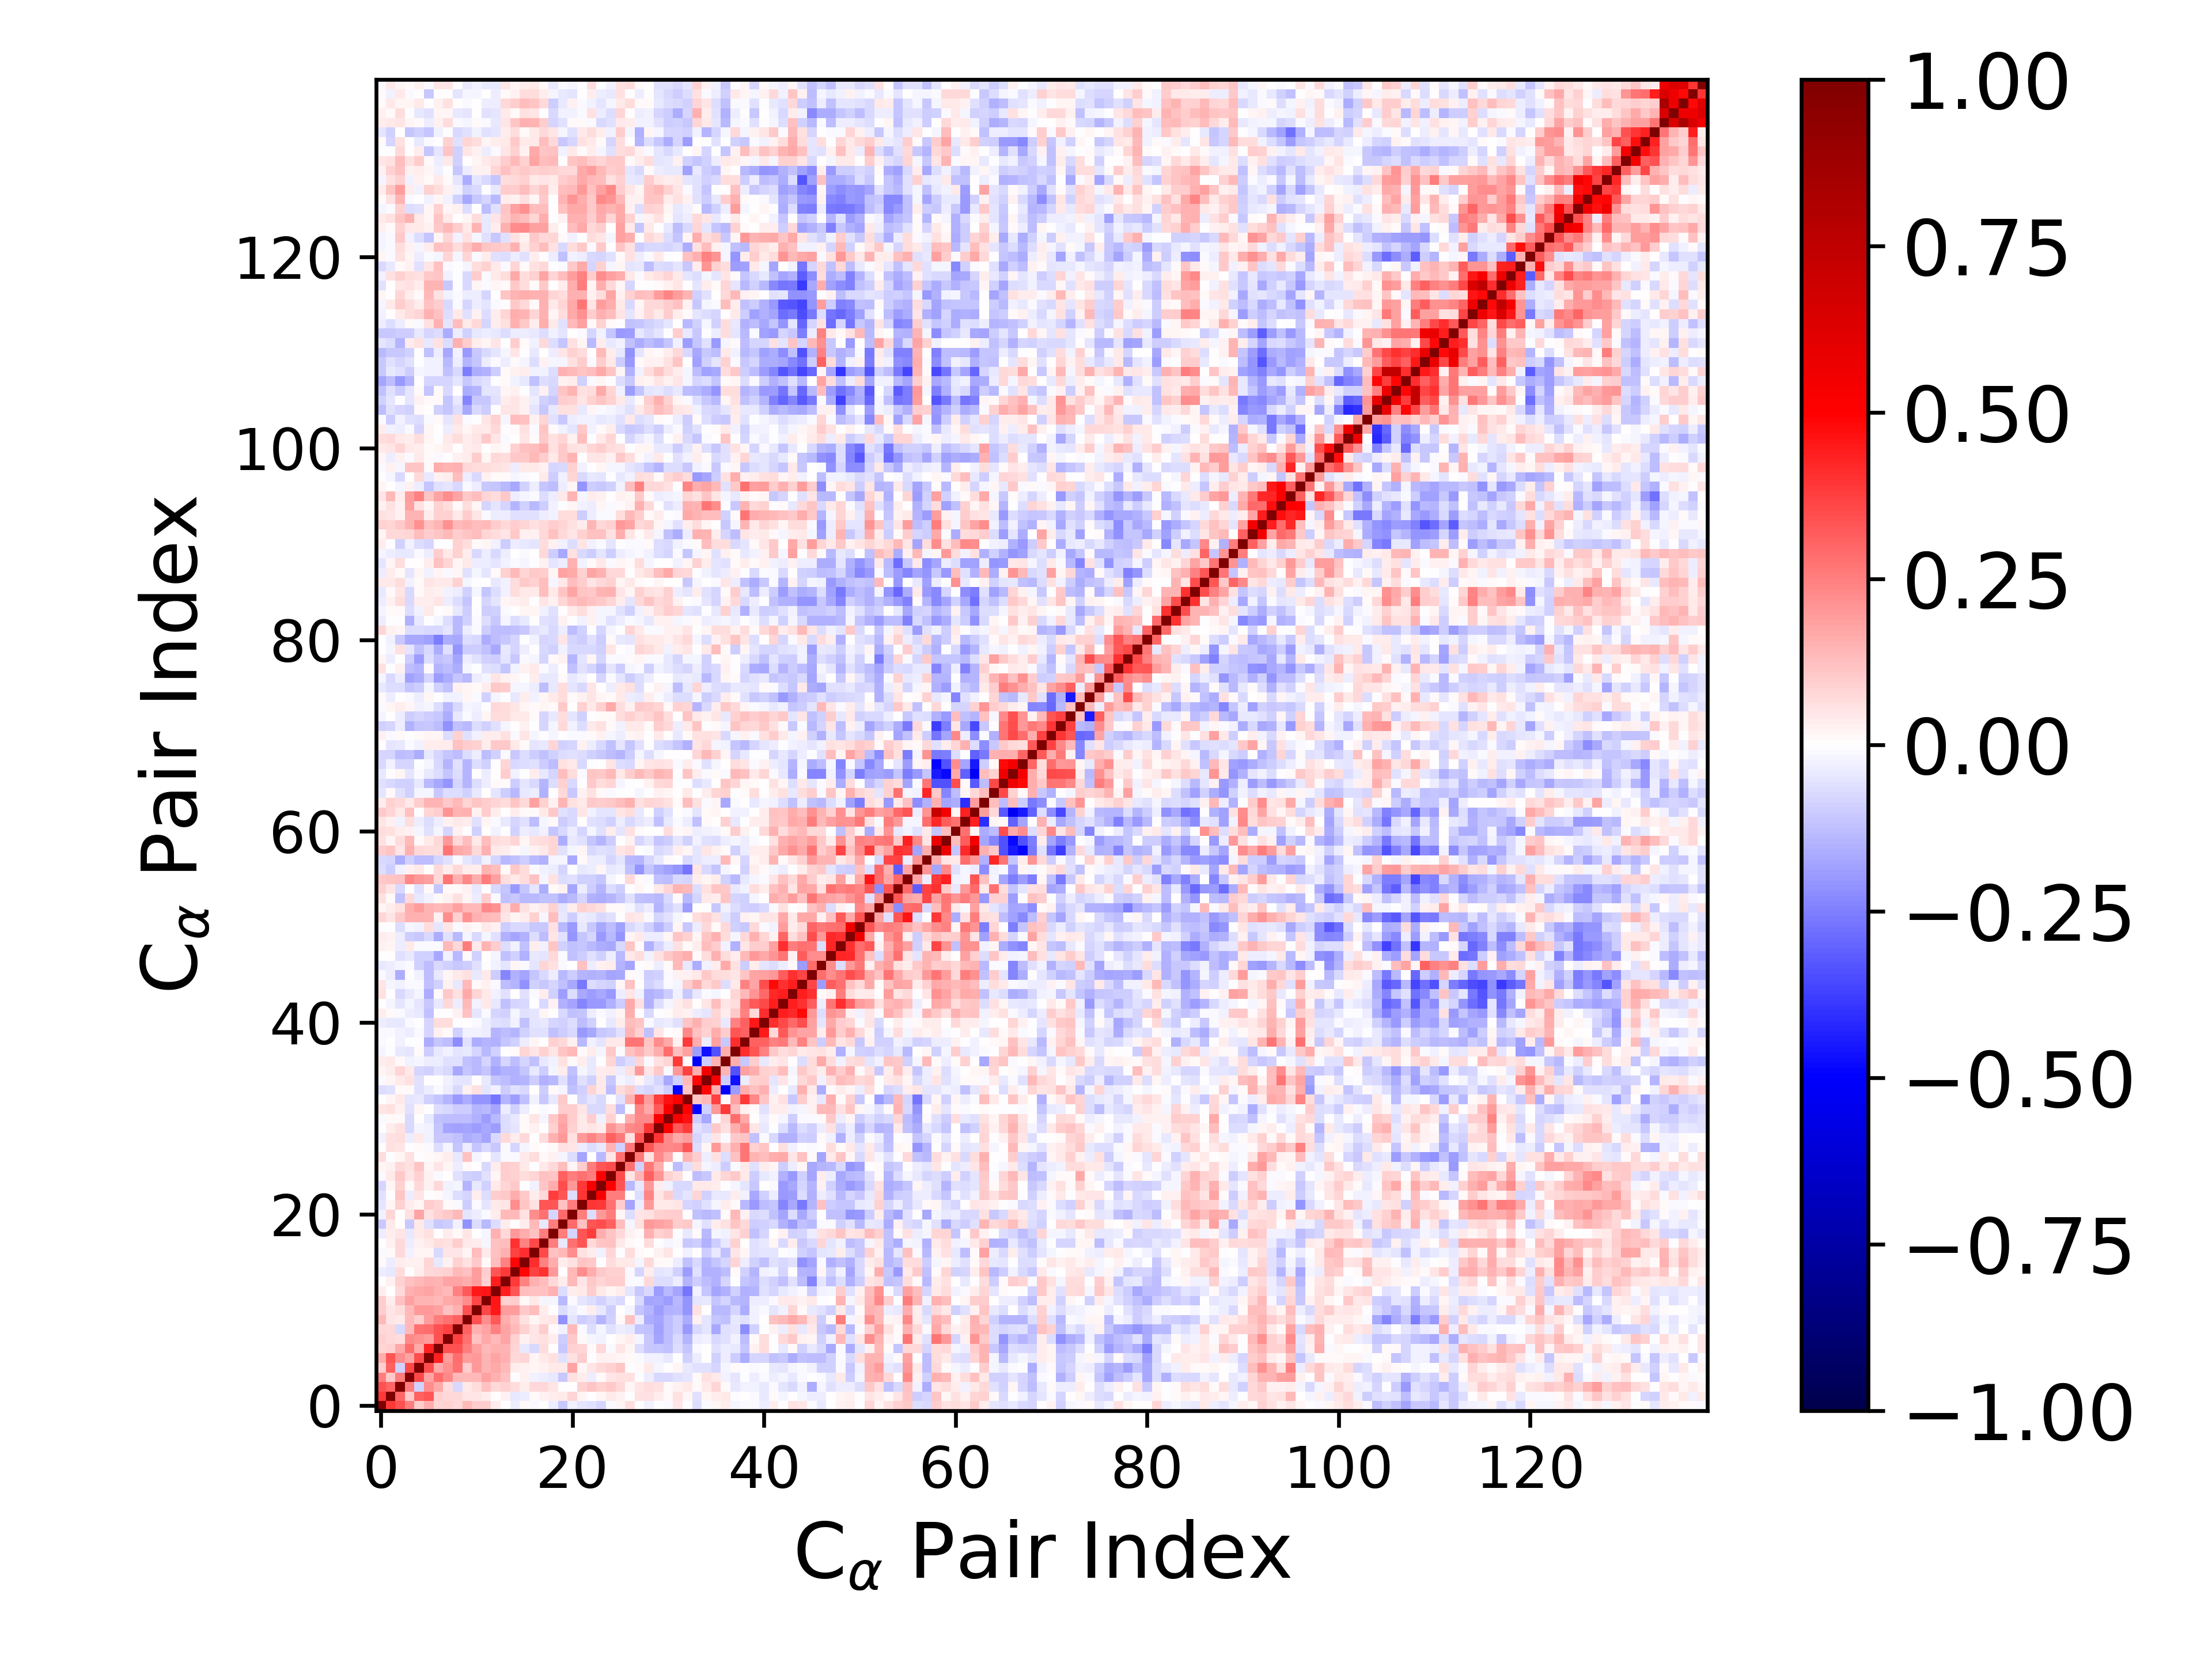

Source data for this figure (header and first rows):
1.000000000000000000e+00, 3.872677127657292440e-01, 3.412448961800070846e-01, 2.546463435590212709e-01, 9.503623285841281132e-02, 1.586495771429813628e-01, 8.411730040913090178e-02, 9.089502260526381716e-02, 7.674598292138025413e-02, 1.345963803218766519e-01, 9.819470900909596511e-02, 9.732648804787026597e-02, 3.315122244808127450e-02, 7.145244737455776381e-03, -3.639082667757530254e-02, 1.562121031517663301e-02, -1.137828358696647661e-02, 6.431045004552542188e-03, -3.148847414257784777e-02, -1.032158151954411518e-01, -3.008477511080772868e-02, -5.335020239980942103e-02, -5.975660667934100390e-02, -8.025835174363488145e-02
3.872677127657292440e-01, 1.000000000000000000e+00, 3.007185536806818438e-01, 1.042403592648531302e-01, 3.053559737754812375e-01, 3.307906449733041820e-01, 9.008974130856033102e-02, 7.333280045920763379e-02, 7.712631967851776849e-02, 5.035543678012039531e-02, 5.209545010809857324e-02, 3.868154294536145510e-02, 6.262416747060277171e-03, 3.038453651417947349e-02, -4.061862826787470543e-02, -3.342016301681878521e-02, 1.486563470403220663e-02, 3.056319118222127623e-02, 3.854105112768164282e-02, 4.277184703706975871e-02, 8.451514836976171952e-02, 2.223699166808831493e-02, 6.386831846133093210e-03, 2.042901571881216433e-02
3.412448961800070846e-01, 3.007185536806818438e-01, 1.000000000000000000e+00, 2.537176555579333526e-01, -9.358569717551802614e-02, 2.235466532646742943e-01, 1.699870580336707571e-01, 6.710013709229131762e-02, -7.784274948975793140e-02, 4.040597204309549079e-02, 7.012180130094036734e-02, 1.179902769378966404e-01, 7.677857338588833791e-02, 8.889008327686678812e-02, 6.590073449612643408e-02, 3.184381021105744253e-02, 7.211664367531436803e-02, 7.297555230760560674e-02, 5.342022137512595498e-02, 3.605445560120037248e-03, 2.614726257681851494e-03, 9.229426816962553459e-02, 1.121349392664149347e-01, 8.840281659060977848e-02
2.546463435590212709e-01, 1.042403592648531302e-01, 2.537176555579333526e-01, 1.000000000000000000e+00, 3.553215973883376289e-01, 1.789623427822252810e-01, 2.851194921611810984e-01, 2.306139845691946855e-01, 1.361120028607231414e-01, 1.393400728166449276e-01, 1.374816434466851478e-01, 1.808934911766030829e-01, 1.508019011005566901e-01, 1.215473499642158173e-01, -5.759765649244257338e-03, 2.442546400699038486e-02, -3.123142177393702090e-02, -3.334330598498741471e-02, -4.630461324811790264e-02, -1.077317305083337062e-01, 6.075524119748773599e-02, 3.336456746433493631e-02, -3.856373065115528687e-02, 1.029845924515428689e-02
9.503623285841281132e-02, 3.053559737754812375e-01, -9.358569717551802614e-02, 3.553215973883376289e-01, 1.000000000000000000e+00, 3.481233455069526195e-01, 1.712452343737861093e-01, 2.175886808824357976e-01, 2.758178020020791710e-01, 9.712146705817210901e-02, 2.022921827493344149e-01, 1.426339817754868899e-01, 1.672910831925009389e-01, 1.397536555582908346e-01, 3.401323343262574461e-02, 2.623784409152095029e-02, 2.292610018470140135e-02, 2.825554245199462383e-02, 4.665004764771640833e-02, 4.329017501333882328e-02, 1.750773465311736832e-01, 1.745798554927909668e-02, 5.372483528167388417e-02, 7.808043834269094707e-02
1.586495771429813628e-01, 3.307906449733041820e-01, 2.235466532646742943e-01, 1.789623427822252810e-01, 3.481233455069526195e-01, 1.000000000000000000e+00, 4.326200111747831034e-01, 1.921847235078515959e-01, 2.822375338263950484e-01, 1.941450044326375746e-01, 1.995277831289964665e-01, 1.471692035371217899e-01, 1.746742064991629040e-01, 1.515750634076079573e-01, 7.707545109830568619e-02, 7.885480434145808459e-02, 2.340982563603153169e-02, 3.940525853192891614e-02, 5.538521700918477148e-02, -5.641071592902361514e-02, 5.999144014740204894e-02, 1.007994382928381477e-01, -1.881136714028076298e-03, 2.578868119306993584e-02
8.411730040913090178e-02, 9.008974130856033102e-02, 1.699870580336707571e-01, 2.851194921611810984e-01, 1.712452343737861093e-01, 4.326200111747831034e-01, 1.000000000000000000e+00, 3.376342826361526384e-01, 3.432041154754669754e-01, 2.545526505746796286e-01, 1.818254579283541394e-01, 1.345929948192055303e-01, 1.519765262524276905e-01, 1.463471393902978646e-01, 8.048659887387231426e-02, -4.176911085323119915e-02, -7.783341055753431603e-02, 6.490143464891860725e-02, 1.646303713996505151e-03, -1.045050275154136427e-01, 9.200821784344037635e-02, 8.075105391231157670e-02, 1.515756846152841592e-02, 7.226820689386063978e-02
9.089502260526381716e-02, 7.333280045920763379e-02, 6.710013709229131762e-02, 2.306139845691946855e-01, 2.175886808824357976e-01, 1.921847235078515959e-01, 3.376342826361526384e-01, 1.000000000000000000e+00, 3.709657258764118559e-01, 2.796390172638435478e-01, 1.246380629007076690e-01, 1.655502890338907684e-01, 1.328567704299977725e-01, 1.750678548312459559e-01, 8.745014919082545746e-02, 3.052817560465429653e-02, 4.987052399198749902e-02, 5.760365791635032456e-02, 3.565980508185446346e-02, -9.546615733743503418e-02, 1.065498859650442498e-01, 8.776398381804448659e-03, -1.994261775602126918e-02, -2.355315263321702476e-02
7.674598292138025413e-02, 7.712631967851776849e-02, -7.784274948975793140e-02, 1.361120028607231414e-01, 2.758178020020791710e-01, 2.822375338263950484e-01, 3.432041154754669754e-01, 3.709657258764118559e-01, 1.000000000000000000e+00, 3.097149843972375471e-01, 1.534217289155279385e-01, 1.771632321164160473e-01, 2.431742607947330603e-01, 1.727790386649649401e-01, 1.363492554781307875e-01, 8.874272012750826499e-02, 5.240390370802282954e-02, 1.003464909026835911e-01, 8.609513071810051890e-03, -2.475900786377975213e-02, 1.385177651297818946e-01, -1.071352832503984220e-02, -6.588197427168523967e-02, -2.165282891485884736e-02
1.345963803218766519e-01, 5.035543678012039531e-02, 4.040597204309549079e-02, 1.393400728166449276e-01, 9.712146705817210901e-02, 1.941450044326375746e-01, 2.545526505746796286e-01, 2.796390172638435478e-01, 3.097149843972375471e-01, 1.000000000000000000e+00, 3.378712181593394037e-01, 2.220899373434358504e-01, 3.249310278321629331e-01, 1.600966023342537126e-01, 1.177392644882292311e-01, 6.068103065750358321e-02, 2.112937968920340984e-02, 4.109628988160667767e-02, 4.743626189895931017e-02, -2.116677909467965524e-01, -4.854713971662266703e-02, -9.440498304399819185e-02, -8.045303143932376611e-02, -1.483093952453020115e-01
9.819470900909596511e-02, 5.209545010809857324e-02, 7.012180130094036734e-02, 1.374816434466851478e-01, 2.022921827493344149e-01, 1.995277831289964665e-01, 1.818254579283541394e-01, 1.246380629007076690e-01, 1.534217289155279385e-01, 3.378712181593394037e-01, 1.000000000000000000e+00, 3.647765172262651956e-01, 4.483494504411875692e-01, 1.882120429461632272e-01, 1.896773837263200924e-01, 1.054461993344531778e-01, 1.264576975409698878e-01, 3.309518503336081330e-02, 4.247158696718894393e-03, -6.614029626667888850e-02, -3.298245440694225900e-02, -9.796233740003485249e-03, 3.488507018480270505e-02, -4.577747923912197509e-02
9.732648804787026597e-02, 3.868154294536145510e-02, 1.179902769378966404e-01, 1.808934911766030829e-01, 1.426339817754868899e-01, 1.471692035371217899e-01, 1.345929948192055303e-01, 1.655502890338907684e-01, 1.771632321164160473e-01, 2.220899373434358504e-01, 3.647765172262651956e-01, 1.000000000000000000e+00, 4.537194737982136461e-01, 9.229957006272768161e-02, 9.379310635060676693e-02, 1.463597341380508919e-02, 4.250150778627466430e-02, -2.094697569466997741e-02, -1.678378473168692236e-02, -1.391572481221608482e-01, -1.053934468309332406e-02, -5.351899022070050194e-02, -6.283011773244578935e-02, -8.720123797790224618e-02
3.315122244808127450e-02, 6.262416747060277171e-03, 7.677857338588833791e-02, 1.508019011005566901e-01, 1.672910831925009389e-01, 1.746742064991629040e-01, 1.519765262524276905e-01, 1.328567704299977725e-01, 2.431742607947330603e-01, 3.249310278321629331e-01, 4.483494504411875692e-01, 4.537194737982136461e-01, 1.000000000000000000e+00, 4.444138203793391306e-01, 3.339723891563344815e-01, 1.316757850433080690e-01, 1.234734783867417196e-01, 1.248246785355319327e-01, 1.495703352570671163e-01, -6.735004008149078625e-02, 3.870143763962140965e-02, 4.564598830950296338e-02, 9.697285063766378221e-02, 4.588079653081490739e-02
7.145244737455776381e-03, 3.038453651417947349e-02, 8.889008327686678812e-02, 1.215473499642158173e-01, 1.397536555582908346e-01, 1.515750634076079573e-01, 1.463471393902978646e-01, 1.750678548312459559e-01, 1.727790386649649401e-01, 1.600966023342537126e-01, 1.882120429461632272e-01, 9.229957006272768161e-02, 4.444138203793391306e-01, 1.000000000000000000e+00, 3.880550906024781144e-01, 2.453064617427821725e-01, 1.519283482780537098e-01, 1.274283058002032842e-01, 7.637629634852376170e-02, 3.719624943243571291e-02, 1.331199796857233941e-01, 4.890086642795029442e-02, 1.064835989732527827e-01, 7.857129988857063096e-02
-3.639082667757530254e-02, -4.061862826787470543e-02, 6.590073449612643408e-02, -5.759765649244257338e-03, 3.401323343262574461e-02, 7.707545109830568619e-02, 8.048659887387231426e-02, 8.745014919082545746e-02, 1.363492554781307875e-01, 1.177392644882292311e-01, 1.896773837263200924e-01, 9.379310635060676693e-02, 3.339723891563344815e-01, 3.880550906024781144e-01, 1.000000000000000000e+00, 4.884796346769070818e-01, 3.676659081720630717e-01, 3.999138528110073865e-01, 1.984784179238133772e-01, 6.447203056626204035e-03, 1.369607263487925275e-01, 2.241760267021942754e-01, 1.625135779917298018e-01, 1.054736472338197728e-01
1.562121031517663301e-02, -3.342016301681878521e-02, 3.184381021105744253e-02, 2.442546400699038486e-02, 2.623784409152095029e-02, 7.885480434145808459e-02, -4.176911085323119915e-02, 3.052817560465429653e-02, 8.874272012750826499e-02, 6.068103065750358321e-02, 1.054461993344531778e-01, 1.463597341380508919e-02, 1.316757850433080690e-01, 2.453064617427821725e-01, 4.884796346769070818e-01, 1.000000000000000000e+00, 4.071245339684343434e-01, 2.496716373182288340e-01, 1.592636122295356949e-01, 3.784359199688215603e-02, 5.528376680429324119e-02, 1.163505988147957165e-01, 1.060607287088405487e-01, -6.971874313825010550e-03
-1.137828358696647661e-02, 1.486563470403220663e-02, 7.211664367531436803e-02, -3.123142177393702090e-02, 2.292610018470140135e-02, 2.340982563603153169e-02, -7.783341055753431603e-02, 4.987052399198749902e-02, 5.240390370802282954e-02, 2.112937968920340984e-02, 1.264576975409698878e-01, 4.250150778627466430e-02, 1.234734783867417196e-01, 1.519283482780537098e-01, 3.676659081720630717e-01, 4.071245339684343434e-01, 1.000000000000000000e+00, 3.530576977986314424e-01, 1.228768350879570065e-01, 1.389976429064599950e-01, 2.241410446706555148e-01, 6.144761961408540946e-02, 3.792639535859385763e-02, -3.038540228364797549e-02
6.431045004552542188e-03, 3.056319118222127623e-02, 7.297555230760560674e-02, -3.334330598498741471e-02, 2.825554245199462383e-02, 3.940525853192891614e-02, 6.490143464891860725e-02, 5.760365791635032456e-02, 1.003464909026835911e-01, 4.109628988160667767e-02, 3.309518503336081330e-02, -2.094697569466997741e-02, 1.248246785355319327e-01, 1.274283058002032842e-01, 3.999138528110073865e-01, 2.496716373182288340e-01, 3.530576977986314424e-01, 1.000000000000000000e+00, 2.562493760270038168e-01, -3.984847778459184309e-02, 2.807024829065882243e-01, 3.289014013230744937e-01, 7.623614789711498363e-02, 1.094616792283103351e-01
-3.148847414257784777e-02, 3.854105112768164282e-02, 5.342022137512595498e-02, -4.630461324811790264e-02, 4.665004764771640833e-02, 5.538521700918477148e-02, 1.646303713996505151e-03, 3.565980508185446346e-02, 8.609513071810051890e-03, 4.743626189895931017e-02, 4.247158696718894393e-03, -1.678378473168692236e-02, 1.495703352570671163e-01, 7.637629634852376170e-02, 1.984784179238133772e-01, 1.592636122295356949e-01, 1.228768350879570065e-01, 2.562493760270038168e-01, 1.000000000000000000e+00, 2.554441676545985418e-01, -8.589183261400294700e-02, 3.324567622847063308e-01, 3.804725511729122878e-01, 1.603758785896721439e-01
-1.032158151954411518e-01, 4.277184703706975871e-02, 3.605445560120037248e-03, -1.077317305083337062e-01, 4.329017501333882328e-02, -5.641071592902361514e-02, -1.045050275154136427e-01, -9.546615733743503418e-02, -2.475900786377975213e-02, -2.116677909467965524e-01, -6.614029626667888850e-02, -1.391572481221608482e-01, -6.735004008149078625e-02, 3.719624943243571291e-02, 6.447203056626204035e-03, 3.784359199688215603e-02, 1.389976429064599950e-01, -3.984847778459184309e-02, 2.554441676545985418e-01, 1.000000000000000000e+00, 2.905327878106857553e-01, 1.209214387165004900e-01, 3.354477792881690457e-01, 3.468465050277890760e-01
-3.008477511080772868e-02, 8.451514836976171952e-02, 2.614726257681851494e-03, 6.075524119748773599e-02, 1.750773465311736832e-01, 5.999144014740204894e-02, 9.200821784344037635e-02, 1.065498859650442498e-01, 1.385177651297818946e-01, -4.854713971662266703e-02, -3.298245440694225900e-02, -1.053934468309332406e-02, 3.870143763962140965e-02, 1.331199796857233941e-01, 1.369607263487925275e-01, 5.528376680429324119e-02, 2.241410446706555148e-01, 2.807024829065882243e-01, -8.589183261400294700e-02, 2.905327878106857553e-01, 1.000000000000000000e+00, 2.512217594349988037e-01, -6.436659738659465668e-02, 1.980504715639090363e-01
-5.335020239980942103e-02, 2.223699166808831493e-02, 9.229426816962553459e-02, 3.336456746433493631e-02, 1.745798554927909668e-02, 1.007994382928381477e-01, 8.075105391231157670e-02, 8.776398381804448659e-03, -1.071352832503984220e-02, -9.440498304399819185e-02, -9.796233740003485249e-03, -5.351899022070050194e-02, 4.564598830950296338e-02, 4.890086642795029442e-02, 2.241760267021942754e-01, 1.163505988147957165e-01, 6.144761961408540946e-02, 3.289014013230744937e-01, 3.324567622847063308e-01, 1.209214387165004900e-01, 2.512217594349988037e-01, 1.000000000000000000e+00, 3.976051106231189292e-01, 3.898441243171976711e-01
-5.975660667934100390e-02, 6.386831846133093210e-03, 1.121349392664149347e-01, -3.856373065115528687e-02, 5.372483528167388417e-02, -1.881136714028076298e-03, 1.515756846152841592e-02, -1.994261775602126918e-02, -6.588197427168523967e-02, -8.045303143932376611e-02, 3.488507018480270505e-02, -6.283011773244578935e-02, 9.697285063766378221e-02, 1.064835989732527827e-01, 1.625135779917298018e-01, 1.060607287088405487e-01, 3.792639535859385763e-02, 7.623614789711498363e-02, 3.804725511729122878e-01, 3.354477792881690457e-01, -6.436659738659465668e-02, 3.976051106231189292e-01, 1.000000000000000000e+00, 5.268585151324628457e-01
-8.025835174363488145e-02, 2.042901571881216433e-02, 8.840281659060977848e-02, 1.029845924515428689e-02, 7.808043834269094707e-02, 2.578868119306993584e-02, 7.226820689386063978e-02, -2.355315263321702476e-02, -2.165282891485884736e-02, -1.483093952453020115e-01, -4.577747923912197509e-02, -8.720123797790224618e-02, 4.588079653081490739e-02, 7.857129988857063096e-02, 1.054736472338197728e-01, -6.971874313825010550e-03, -3.038540228364797549e-02, 1.094616792283103351e-01, 1.603758785896721439e-01, 3.468465050277890760e-01, 1.980504715639090363e-01, 3.898441243171976711e-01, 5.268585151324628457e-01, 1.000000000000000000e+00
-9.997496933879588057e-03, 4.509224186806156526e-02, 1.071236426315420598e-01, 4.970332293632880732e-02, 8.752958669533901503e-02, 2.690842667545198519e-02, -1.152696326565079074e-02, 6.352666863590553104e-04, -5.764058613218901034e-02, -8.899825327231437877e-02, -9.947055132119081433e-02, -5.910338620607757942e-02, 2.339497639108697666e-02, 9.745763346505974256e-02, 9.214762403575225969e-02, 6.294772947742599545e-02, 7.947602170383216702e-02, 1.207175950617758869e-01, 1.136072274419665656e-01, 3.064408817290435461e-01, 2.528446342498321675e-01, 2.738042468232709803e-01, 2.567528921104281769e-01, 5.007254604500893658e-01
1.870868407464639296e-02, 3.093706898213459747e-02, 7.605207945617759036e-02, 5.610206213013103210e-02, 1.115895442640445767e-01, 1.790809777966011554e-02, 4.913191781142447340e-02, 2.080198825811616428e-02, -3.435491565237450834e-02, 1.125893934698441595e-02, 6.030650959670516044e-03, -7.159654793506746440e-02, 3.764010405955459798e-02, 9.801255833077167356e-02, 8.861712989783042393e-02, 4.150611449775176709e-02, -1.008752076320207662e-03, 3.946865560696712766e-02, 7.187017783518988290e-02, 1.294592997052332606e-01, 1.889709192672338334e-02, 9.588475204122556828e-02, 2.537067884264110895e-01, 3.291822450579730552e-01
6.734461545255521209e-02, -3.105176174681214662e-03, 2.148063288125798276e-02, 6.013413388432562595e-02, -5.312977123197546760e-03, 1.161648496196477851e-02, 1.966033271403079888e-02, 3.628873596018951375e-02, -3.944663095451159118e-02, 1.193498621885331484e-01, -2.099499708142006302e-02, 6.411871806699358765e-03, -5.220805875593750173e-02, -9.958976585355406100e-03, -9.749695641091734449e-03, 4.398785563457635606e-02, 6.933975831285782432e-02, 1.020613612161970843e-02, 2.527589397110086358e-02, -1.888529704878274748e-02, -6.868464441460397918e-02, -1.729945767103367171e-01, 5.924308704572125994e-03, -1.395852781895486339e-01
-4.571072719298794815e-03, 6.158833596654655906e-02, 5.308506519610698554e-02, -5.150880368997414263e-03, 1.070363869650490726e-02, -1.372647235668747641e-02, -6.633750387535712612e-02, -1.903212908697339903e-02, -1.166925267891705392e-01, -3.677913394403883873e-02, -1.147356767598485677e-01, -7.801212750912700500e-02, -1.050209219734814792e-01, -1.342447715239882509e-02, -8.419105191680215095e-02, -1.912889530688987802e-02, 1.361014195005468864e-02, 3.447478633678292912e-03, 9.246173946491782411e-03, 6.003946303132209894e-02, 5.040355501335110067e-02, -3.809243690196228993e-02, -6.678212930827706617e-02, -4.176613898602764274e-02
-2.611342594002941456e-02, 5.987795938227212511e-02, 6.569758392120035595e-02, -3.592080716993020784e-02, 4.288899758324960648e-02, -2.898930743073043284e-02, -1.018368715589720863e-01, -1.063927748151169833e-01, -1.187860269041121630e-01, -1.627194249476361654e-01, -1.474448718257118929e-01, -1.763425514415462858e-01, -7.379880799366629607e-02, 7.252463374195620982e-02, 3.671785425048530727e-02, 7.766121249023864859e-02, 1.313951189941267627e-03, 6.343731998091614588e-02, 1.505602752269036282e-01, 1.958395397436795415e-01, 5.747375603642444070e-02, 1.971361521965122598e-01, 2.400593876803890914e-01, 2.017421156931553661e-01
-4.441228567747837668e-06, 3.805151398342154767e-02, 6.061363414242555703e-02, -7.718348394444955740e-02, -1.802371850347075921e-02, -2.460132666679837321e-02, -1.116471999819301369e-01, -1.768661475241948000e-01, -1.848255018566445362e-01, -1.783619367893647389e-01, -1.931173148177002807e-01, -1.705141730278228185e-01, -1.948182718962346016e-01, -6.839809320743601984e-02, -4.773790730344606298e-02, 1.296432260428465912e-02, 2.589638480399883425e-02, -2.147905066950478014e-03, 8.727678734383635673e-02, 1.825457412738705765e-01, 9.142008384269076360e-02, 4.594237072749429718e-02, 5.239070862606286932e-02, 3.257672461488061999e-02
-1.537496045488847413e-02, 1.358434220896773646e-02, 1.138353379245948815e-02, -7.642084793543438281e-02, 4.094202181321978176e-03, -4.406437526383073094e-02, -1.179527734987377979e-01, -1.300269472038106666e-01, -1.286479744877450093e-01, -1.281246329876857271e-01, -1.558670556541110197e-01, -1.936486489644764497e-01, -1.391093468966922986e-01, -6.831785311087236467e-02, -4.043614020437278495e-02, 1.550077737511963705e-02, 4.846391846577319251e-02, -1.683768911156099599e-02, 1.033003113695733222e-01, 1.660676207199761334e-01, 9.531524065971079540e-02, 4.065041328298533291e-02, 9.711227993887447396e-02, -3.121407910679445050e-02
5.115689789671360593e-02, 5.918653757618164840e-02, 2.548090916917290782e-02, -5.795058938421680100e-02, 2.221089211970263613e-02, -4.045211794900046773e-03, -6.510315293989736574e-02, -7.075094214541922943e-02, -9.772759688469995210e-02, -9.479999567879925093e-02, -1.424115303152855838e-01, -1.334056693568947960e-01, -1.756160977124259781e-01, -3.652963865186613368e-02, -8.991227765546899731e-02, -3.373815891213676615e-02, 3.595270513304842444e-03, -9.209588700995793853e-03, -4.223363156414284246e-03, 9.398757041309187266e-02, 9.549083221624737883e-02, 5.140763735280073216e-02, -7.195232719504772445e-02, -7.365959054156585861e-02
-3.147787113333620247e-03, 2.264194982132872527e-02, 4.349533076173455609e-02, -5.160732404680257179e-02, -4.663757066234452270e-02, -8.802713272263515409e-02, -1.151716127623194641e-01, -1.476042716729649706e-01, -1.998701099137976389e-01, -1.606866358122889527e-01, -2.068416624546077776e-01, -2.077411440033946621e-01, -2.719996221945966686e-01, -1.445415136352917740e-01, -1.936189700095193866e-01, -1.215534671209385631e-01, -2.820178415931107185e-02, -1.067862338285812951e-01, -4.269503152623208009e-02, 1.087437338126065189e-01, -5.549891386533292725e-03, -8.239798821022843722e-02, -5.016078920492016840e-02, -7.078427293074893156e-02
-6.287841510857203331e-02, -5.929202464841226705e-02, 8.270951075498623323e-03, 9.164512309856810007e-03, -6.008132397187777862e-02, -3.387997445454749706e-02, -9.169578490124759632e-03, -3.285576513725794318e-02, -7.040989764982241716e-02, 2.354993999457296802e-02, 6.023543398084520856e-02, -4.987368487111473042e-02, -3.048292130496087909e-02, -9.819094092629733483e-02, -5.618420602019902343e-02, -7.269136399181312658e-02, 3.920553097669013734e-03, -9.811953719975621824e-02, 8.309054085809300383e-03, -1.854465362382296326e-02, -1.235573826717755175e-01, -9.209976025485172579e-02, 8.323845219201586598e-02, 4.595835575978618470e-02
-1.215903230174252871e-02, 1.947274360832249376e-02, 4.016196916104155384e-02, 5.874541128203550344e-02, -5.495766866655427824e-02, 6.208201637927054928e-03, 2.629189792547715482e-03, -3.098445873857505473e-02, -5.366329620438008846e-02, -4.971584417346543855e-02, 2.451126325935592837e-03, -4.562934364653309371e-02, -1.099966764929013602e-01, -1.291726445184470939e-01, -1.491681917072808505e-01, -1.463469768087325706e-01, -9.961780825189799071e-02, -1.500116856755643879e-01, -1.336725889694328206e-01, -5.732509175933040574e-02, -1.373640714563674481e-01, -5.500581342771312943e-02, -8.743378095220605273e-02, 4.121780870756213550e-02
1.816134706447002090e-02, 3.647389638506246673e-02, 8.431193561835412242e-02, 4.260670537458464274e-02, -7.952781923363450023e-02, -8.779989719412120697e-02, -5.917408687843628973e-02, -7.715347162761047872e-02, -1.644009476105625922e-01, -1.124247594807398776e-01, -1.397472868233028687e-01, -1.120422112011615901e-01, -1.732677758920982414e-01, -1.508214644578480534e-01, -1.546374869150330122e-01, -1.165390016387212735e-01, -4.314541244725223629e-02, -9.397730920582451908e-02, -1.787504570180750360e-02, 3.767873914155817766e-02, -1.206815907847955949e-01, -2.007907207095066190e-02, -3.984501514609199713e-02, 3.262342961827273402e-02
3.823498968544062487e-02, 4.313311124961958370e-02, 1.554547652264856410e-02, -2.771531366545858591e-02, -1.635840935955794676e-02, -3.568572605803117109e-02, -3.454299140702408316e-02, -5.771562007497588881e-02, -5.731289449852099149e-02, -1.200323937627844201e-01, -1.358848703272383940e-01, -7.873128316386486525e-02, -1.487563000823807491e-01, -7.990752485448220088e-02, -1.257681384840059480e-01, -8.313876742759419847e-02, -1.202519969526460730e-01, -4.532146717505088768e-02, -2.487592150034975691e-02, 5.948394528251654129e-02, 1.289213110068114683e-02, 3.184331876736162803e-02, -4.163363776235320252e-02, -3.650131236154912501e-03
-2.229043279332167116e-02, -4.149555276924008981e-03, -4.005780394141374157e-02, -5.112331044739754776e-02, 1.441324536150112579e-02, -9.986293743731959605e-02, -4.216825362650736958e-02, -2.364932434573776415e-02, -4.991307393264934195e-02, -4.320287664112786030e-02, -8.476369625978118216e-02, -1.355497097289129760e-01, -8.672168738858863912e-02, -5.525409513485693425e-03, 1.543379230413814869e-02, 8.221651025099767363e-02, 4.752389571812543761e-02, 9.212766488867132897e-02, 4.832143354211589081e-02, 1.113534323864324299e-01, 1.396599544408079208e-01, 8.049108975858929385e-03, 3.187617353534239611e-02, -2.326103070032032802e-02
-1.070903748062161827e-02, 1.408517123067594065e-03, -2.594698571445538601e-02, -3.591632235852133896e-05, -1.442381292688221274e-03, -1.581279415345436257e-01, -1.098499015277010216e-01, -1.270026412739965749e-01, -2.192417143836387916e-01, -5.751096523463551657e-02, -1.633744597003024268e-01, -1.437228981906049641e-01, -1.516251208969175979e-01, -1.129254007669542453e-01, -8.715207778760815371e-02, -3.748560425361594645e-02, 1.958369163584675055e-02, 7.432289221334012659e-03, 8.652869847726818442e-02, 7.616722357436105095e-02, 2.809358838595422958e-02, -1.389399286656755883e-01, -3.051808790833285961e-02, -4.890676420734799829e-02
-1.279015650577144080e-02, -8.033019111161868522e-03, -2.967949471430181285e-02, -3.713898839158939758e-02, -9.884034406593007402e-03, -8.576994430608037012e-02, 2.505524268142480734e-02, 1.464280891859446980e-02, -8.986108323573188672e-02, -2.522685385139850078e-02, -2.831217918035229889e-02, -3.152554287903649305e-02, -1.417184973950638971e-01, -1.286336602432917309e-01, -1.426831064965159157e-01, -8.821279035882202690e-02, -5.533545885079688142e-02, -6.225090615515022074e-02, -1.175823588278895465e-01, -9.524925643673794184e-02, -7.599574559061017531e-02, -1.965752344380152228e-01, -1.666979765150673753e-01, -1.057934516704358285e-01
-3.629235977792903689e-02, -4.344123259533971132e-02, -4.250509439871770490e-02, -1.380866824149475786e-02, -3.785545208116394421e-04, -7.972592742768896956e-02, 6.405383107618299598e-02, 6.457271764097501088e-02, -2.803837788758013760e-03, 3.178725843228997344e-03, -8.758593902845725546e-03, -3.867675997812973498e-02, -5.595942739577298292e-02, -6.511365040444933028e-02, -2.373373836276771939e-02, -1.178299485225580562e-01, -4.841143458880876188e-02, -4.595758284627986245e-02, -8.294835287345510288e-02, -8.856770909699057670e-02, -6.726191587699584251e-02, -1.309628090747011753e-01, -8.603558286212072137e-02, 3.347657738658475074e-03
3.509407213938474379e-02, 1.226784900078219109e-02, -1.517935371094345821e-02, -3.470457851897809642e-02, -4.326950975107596992e-02, -1.243535088598422822e-01, -1.090340031342738056e-03, -6.841796231114547454e-03, 3.109673356586360737e-02, 1.175739571163290642e-01, -5.219388880304902389e-02, -8.140106783354743303e-03, -8.255163438778945206e-02, -8.970481649484142450e-02, -1.904257525005562460e-02, -5.574229817453336955e-02, -4.936480715895054383e-02, 1.994624366318217823e-02, 3.068765639900710752e-03, -7.719225895342506083e-02, -1.245184580474753555e-01, -1.140791617232220501e-01, -3.631904805947815812e-02, -1.113448724118049071e-02
3.313825659214397756e-03, -2.191710497803944085e-02, -4.756977744440088474e-02, -1.767002275377772477e-02, -5.417578889800109265e-02, -1.059349240017119498e-01, -4.488547186486842311e-02, 7.613408901296127296e-02, -3.816571661957914724e-02, 1.377476097012203804e-01, -2.560522678630898497e-02, 3.998737702667756744e-02, -4.126645866863277307e-02, -1.196566670330544424e-01, -8.078822682852956905e-02, -7.461427937680120692e-02, -3.453039825197197011e-04, -7.490209114489482234e-02, 2.988632663620301513e-02, -1.505446362765291146e-01, -1.771106307657795143e-01, -2.347231543241226903e-01, -1.981529445717440385e-01, -2.004827277549406095e-01
6.113349347299872755e-02, 1.324456951433195364e-03, -7.165946805217096593e-02, -4.007566570445148663e-02, -2.035608271540467404e-02, -1.572968072192540423e-01, 9.759051807208853069e-03, 1.025837652958896951e-01, 5.807364109256196033e-02, 1.666328795690434073e-01, 8.051496965082860502e-02, 4.452292628026793819e-02, -2.861807609522461909e-02, -5.767010401453860624e-02, 1.294055874489838517e-03, -5.921010700098600782e-02, -7.820965267516626074e-03, 3.607865839094630961e-02, -9.281380060991727132e-02, -1.940355108215307822e-01, -6.311957921389553527e-02, -1.711910213157615268e-01, -1.878574317061280918e-01, -1.715574367255220112e-01
5.181031527775067230e-02, -1.767591129909161854e-02, -2.382565076358933789e-02, -9.995936471475501406e-03, -8.732366697477018935e-03, -1.229902849610862575e-01, -8.897795016017394365e-02, 2.530020538518986881e-02, -4.182407523264877747e-02, 1.374436419424474587e-01, 9.981234443424176137e-03, 2.500255334043773384e-02, -1.124438736210907688e-02, -1.274967342599989950e-01, -1.479440847215921229e-01, -2.133101814716905076e-01, -8.862202827175530429e-02, -1.071144506870971014e-01, -8.590580839010988901e-02, -1.191034257744284924e-01, -1.648712893374824906e-01, -2.644472801701687192e-01, -6.861772617727593393e-02, -8.008894212570569215e-02
-1.224855994497245706e-02, -3.742358654587232131e-02, -1.611342084760983562e-01, -2.803348268402599836e-03, -3.083841569272465985e-02, -1.288959458507164257e-01, -4.601923968733258319e-02, 1.671499406952582298e-02, 4.655426298245614325e-02, 5.909948664502929355e-02, -4.579577870971044545e-02, 4.259701811565043406e-02, -9.506918371154093883e-02, -2.385617476464979014e-01, -1.514377416355456307e-01, -1.743546661819810883e-01, -1.100302382162157838e-01, -7.590976584131592375e-02, -3.893793256538485154e-02, -1.395908342698079785e-01, -9.667655866483396143e-02, -1.411287182516737793e-01, -1.490985875886458312e-01, -1.418740982786220461e-01
-3.930712987895861737e-02, -3.171869051815559559e-02, -2.137859519252931217e-02, -8.422977243204749637e-03, -8.924450554501357769e-02, -1.268951031499252757e-01, -7.687504388354990392e-02, -8.606468660146993077e-02, -1.036236707280393798e-01, -9.649126236728815253e-02, -5.781966180843895603e-02, -6.481429106094239653e-03, -2.830671898326911004e-02, -4.748080882804570774e-02, 1.930739514949950456e-02, -1.227882667530059285e-02, -5.383349657731194282e-02, 8.102798051618466391e-02, 5.573457720730278647e-02, -1.018185085485904910e-02, 1.441474307510017113e-03, 1.188459426004717240e-01, -3.723085893138722291e-02, 2.804057614160416698e-02
1.075952812484454960e-03, 2.460971602614840138e-03, -6.186103427446764530e-02, -4.150575133522149684e-02, -8.989007339227129967e-02, -8.966248152567407592e-02, -1.704751582473012506e-01, -3.011640236691516190e-02, -1.360935816313124380e-01, 1.006944067275251584e-02, -8.973180636789994391e-02, 3.762286707038303441e-03, -1.890069487482652633e-02, -1.177396111525076949e-01, -9.196201424688561776e-02, -1.506759991027791235e-01, -4.469616792923698095e-02, -5.344878641535284747e-02, 7.468973546612460435e-02, -1.351329899139309086e-02, -1.227220271625985293e-01, -1.013954806165788119e-01, -6.156153142517387100e-02, -9.048522579809320510e-02
2.910890436666949480e-02, 1.609182868122037424e-02, -3.404360425341177582e-02, 4.296479368548580813e-02, -1.006463981852731039e-02, -1.399515016407055536e-02, -7.892635691150819144e-03, 1.330469106157320669e-01, 7.685551410022212204e-02, 2.524659726592556885e-01, 4.190458534116471567e-02, 1.420130018637335567e-01, 9.499515950584440371e-02, -6.497864504719046141e-02, -3.100137463871861440e-02, -1.189953427057758861e-01, 3.768542830826281109e-02, -2.870639560253957639e-02, 1.139207926076041960e-01, -9.030578695348853713e-02, -1.208386670647485922e-01, -1.124469105487288789e-01, -1.405367989365913783e-01, -1.623058106996951855e-01
3.221408358363788554e-02, 2.442677464000410706e-02, -3.451300326030831700e-02, -9.735778466584375790e-02, -1.047468797324815765e-01, -7.693703993959838394e-02, -1.569356621882638525e-01, -6.068971731991293361e-02, -1.402874136359514579e-01, -2.040557134708922971e-02, -7.440322918586994572e-02, -2.336620945910347635e-02, -5.618608166770455020e-02, -1.562386729706482513e-01, -1.759570701888827915e-01, -1.554298299368493397e-01, -6.552864770988568732e-02, -1.311194070584903726e-01, 5.450104649262371703e-02, -5.878299895924001678e-02, -2.057676401607366201e-01, -1.126191631196135634e-01, -8.473872506145220529e-02, -1.957066868154885286e-01
-9.361452254924117059e-05, -9.420614988645841957e-04, -6.818877066959314059e-02, -1.697201154647434360e-02, -2.536519164064724580e-02, 6.529095017075775553e-02, -4.907178355783752693e-02, 4.925695278161834612e-02, -1.387813306934880704e-02, 2.849794159419498721e-02, 8.714816400791983164e-03, 3.977348846789607179e-02, 2.873868443764444544e-02, -9.844682274876312422e-02, -7.272547067825495259e-02, -7.567363332347309957e-02, -1.036704958423412815e-01, -1.049816756101011189e-01, 5.601553517838443741e-02, -1.339169244373734913e-01, -2.010818536721502847e-01, -4.063051369824207532e-02, -1.088680647294846537e-01, -1.672495396411775859e-01
7.877407030268977761e-02, 5.257153347025981388e-02, 1.037852027161648288e-01, 1.560869316480979763e-01, 1.488010864295765123e-01, 1.461874127668501000e-01, 2.513975604493226199e-02, 2.241654706513568629e-01, 8.763163604926711703e-02, 2.146403583045102814e-01, 1.559229199072918459e-01, 1.391723515788790000e-01, 1.313766305925841982e-01, 5.228023266495578081e-02, 2.269675751111979028e-02, 3.690304931622493539e-02, 8.939707972057107932e-02, -2.077246195086572891e-02, 1.278712662242934006e-01, -4.096902065823726513e-02, -9.663242044551877130e-02, -3.234201712050954747e-02, -4.476367175069918131e-02, -7.508376216160413119e-02
2.193844748161296460e-02, 3.324112821185074007e-02, 5.703382471405391702e-02, 1.606417482043388245e-01, 1.928819437477544418e-01, 1.453085023626963790e-01, 1.391569648092661760e-01, 1.466910336098374568e-01, 1.844473683612167791e-01, 1.330984115136842061e-01, 1.405593901977628679e-01, 2.303737811475752295e-01, 2.138455929446888004e-01, 6.628022564225025115e-02, 1.640102132994108175e-01, 5.732159556466506073e-02, 3.101414531768564506e-02, 4.265742302362134086e-02, 8.939532973726216358e-02, -5.220657949694050559e-02, 3.361178899407887832e-02, 9.006278992384619819e-02, 7.547183638087896773e-02, 5.492803777319366781e-02
5.484412738574822449e-02, 1.073709689712901844e-02, -1.227817880517105831e-01, 7.601689174583903252e-02, -4.555635307577734355e-02, -2.754978047475668129e-02, 9.875253984637894292e-03, 2.590248629843515393e-02, 5.677673640662946747e-02, 2.019908347358722114e-02, -3.247047752125532816e-02, 9.648391150310277331e-02, -1.415562342436117206e-02, -1.200184020876308294e-01, -1.069056401079258173e-01, -1.348090520218134525e-01, -1.404846240383365308e-01, -1.229999181182288293e-01, -1.201873458287776586e-01, -1.604557463857954613e-01, -1.372777771313653250e-01, -8.363862492583416797e-02, -1.561254837061974710e-01, -1.630447149012102803e-01
9.021829529585609353e-02, 4.844175663792887193e-02, -7.288789776577525581e-02, 5.448474685009581202e-03, -5.774350976055497159e-02, 1.295461832802183647e-02, -1.129100071379675468e-01, 1.371056024534490596e-02, 1.288873738758651057e-02, 2.442525589609473649e-02, -4.366192488207806810e-02, -7.466209932091926772e-03, -7.311142642516132995e-02, -1.149749461099981024e-01, -1.962544980404453965e-01, -1.168107850012022469e-01, -4.997404205951662404e-02, -1.633327770189449135e-01, 8.364799268832935966e-03, 2.938955955154906943e-02, -1.757508312116760896e-01, -3.284195584137935414e-02, -9.702510959643528832e-02, -1.419409931999036367e-01
1.046730383363757844e-01, 1.118882648714906863e-01, 1.194149889782447765e-01, 2.291485721542191323e-01, 1.985781918056295781e-01, 1.847974148792612958e-01, 7.621756698951161202e-02, 2.675192207499043073e-01, 1.539978435748388386e-01, 2.304519497920073656e-01, 1.613096177726937863e-01, 2.503157387152342150e-01, 1.858627312315749014e-01, 6.933534801568436157e-02, 4.423384801815548328e-02, 6.439450183838103803e-02, 1.238725997367976644e-01, -2.005355821841154143e-02, 5.974929360465145584e-02, -6.735557524941000740e-02, -5.515516715024661870e-02, -8.989780026838278815e-02, -8.857645934640938357e-02, -1.129394793080235743e-01
-7.030045558221507951e-02, -9.487323905897429577e-02, -3.077842392211578224e-02, 2.382864891362404883e-02, 4.083166161082977391e-02, 5.827490637737581768e-03, 7.291139233706432632e-02, 3.904537101283488826e-02, 7.180724948086854298e-02, 3.506017062364210485e-02, 3.533663789401296496e-02, 1.429777021559456018e-01, 1.277097566812809004e-01, 1.497266544851273001e-02, 1.052717059798939508e-01, 6.455066191224420602e-02, -1.342540934018083935e-02, -2.394334444459914057e-02, -3.419386457130213497e-02, -7.888630491518165699e-02, -3.739382092314505295e-03, -4.387622199529040562e-02, -3.611295487604992971e-02, 2.126119346960059220e-02
-7.522323931472983671e-02, -8.587086635518732802e-02, -1.608436225462664959e-01, -8.907454018966300124e-02, -1.272352780493448687e-01, -1.276931351159938943e-01, -8.113629349799150736e-02, -5.904958947203071268e-02, -1.042421920269678837e-02, -5.104850909894934757e-02, -7.764672389996987723e-02, -3.038611032208487703e-02, -8.423770934641776342e-02, -1.405464799412392274e-01, -1.217719572007616435e-01, -9.414782345235839234e-02, -1.351063066299966753e-01, -1.528698623975443260e-01, -2.300253199538688370e-02, -1.773637503327294210e-02, -1.663733198055167284e-01, 1.248318831864416063e-02, -3.349393288738157504e-02, -3.130993082096490687e-02
9.508851540842114258e-02, 1.162931184631032233e-01, 4.834348268613856275e-02, 1.495029468786198135e-01, 7.212363963385168275e-02, 6.768729013599987521e-02, 6.401872430704551309e-02, 2.659658544537860103e-01, 1.659504897759672415e-01, 1.549289643872174549e-01, 7.619523124028095007e-02, 1.505058100734501525e-01, 4.107410436922904334e-02, 3.393038624722129887e-02, 1.077472726376173598e-02, -2.170411879257308843e-02, 3.035508157921193093e-02, 4.109004545027546140e-02, 8.221437169511103260e-02, -5.588578310623830425e-02, -2.297875176666543465e-02, 1.697814948551167394e-02, -7.162196870508853730e-02, -6.183266420618725723e-02
5.739837284463628064e-02, 2.108873907956532873e-02, 6.554482382954243680e-02, 1.386216396435876463e-01, 1.448458166270625951e-02, 4.230385119751606249e-02, 7.347692562558591489e-02, 1.968899932207965608e-01, 7.438047215675111512e-02, 1.293943253362599688e-01, 4.138292540726269675e-02, 1.264844203829713631e-01, 6.628784748725312370e-02, 5.778446186426336451e-02, 7.867429887005839007e-02, 1.704559071876834281e-02, 5.968139877688506678e-02, 6.628122075568704252e-02, 8.164908177852420179e-02, -1.566496853711262516e-01, -4.671222074172365346e-02, -5.581585808452559083e-02, -1.120708494462312049e-01, -1.442214596929167481e-01
7.020722089406930544e-02, 5.566843700805353817e-02, 3.640020129722781883e-02, 2.559244598319494399e-02, -1.720501749518537141e-02, -5.853151786289196440e-02, -1.796440951938771749e-02, -7.920302033308994349e-02, 2.756498046295854584e-02, -6.312611375706076583e-03, -8.699794022520110359e-02, 4.511201104834467769e-04, -2.967854262115465769e-02, -3.196476546091106107e-03, -8.673978406472951375e-02, -3.328993782485000635e-02, -4.570917249500953267e-02, -2.660429197919593133e-02, -1.147492848369371377e-01, -7.472446522803632973e-02, -3.434068725429632873e-02, -8.105709539833762245e-02, -2.308844985053654444e-02, -5.818741884255428098e-02
... 78 more rows
